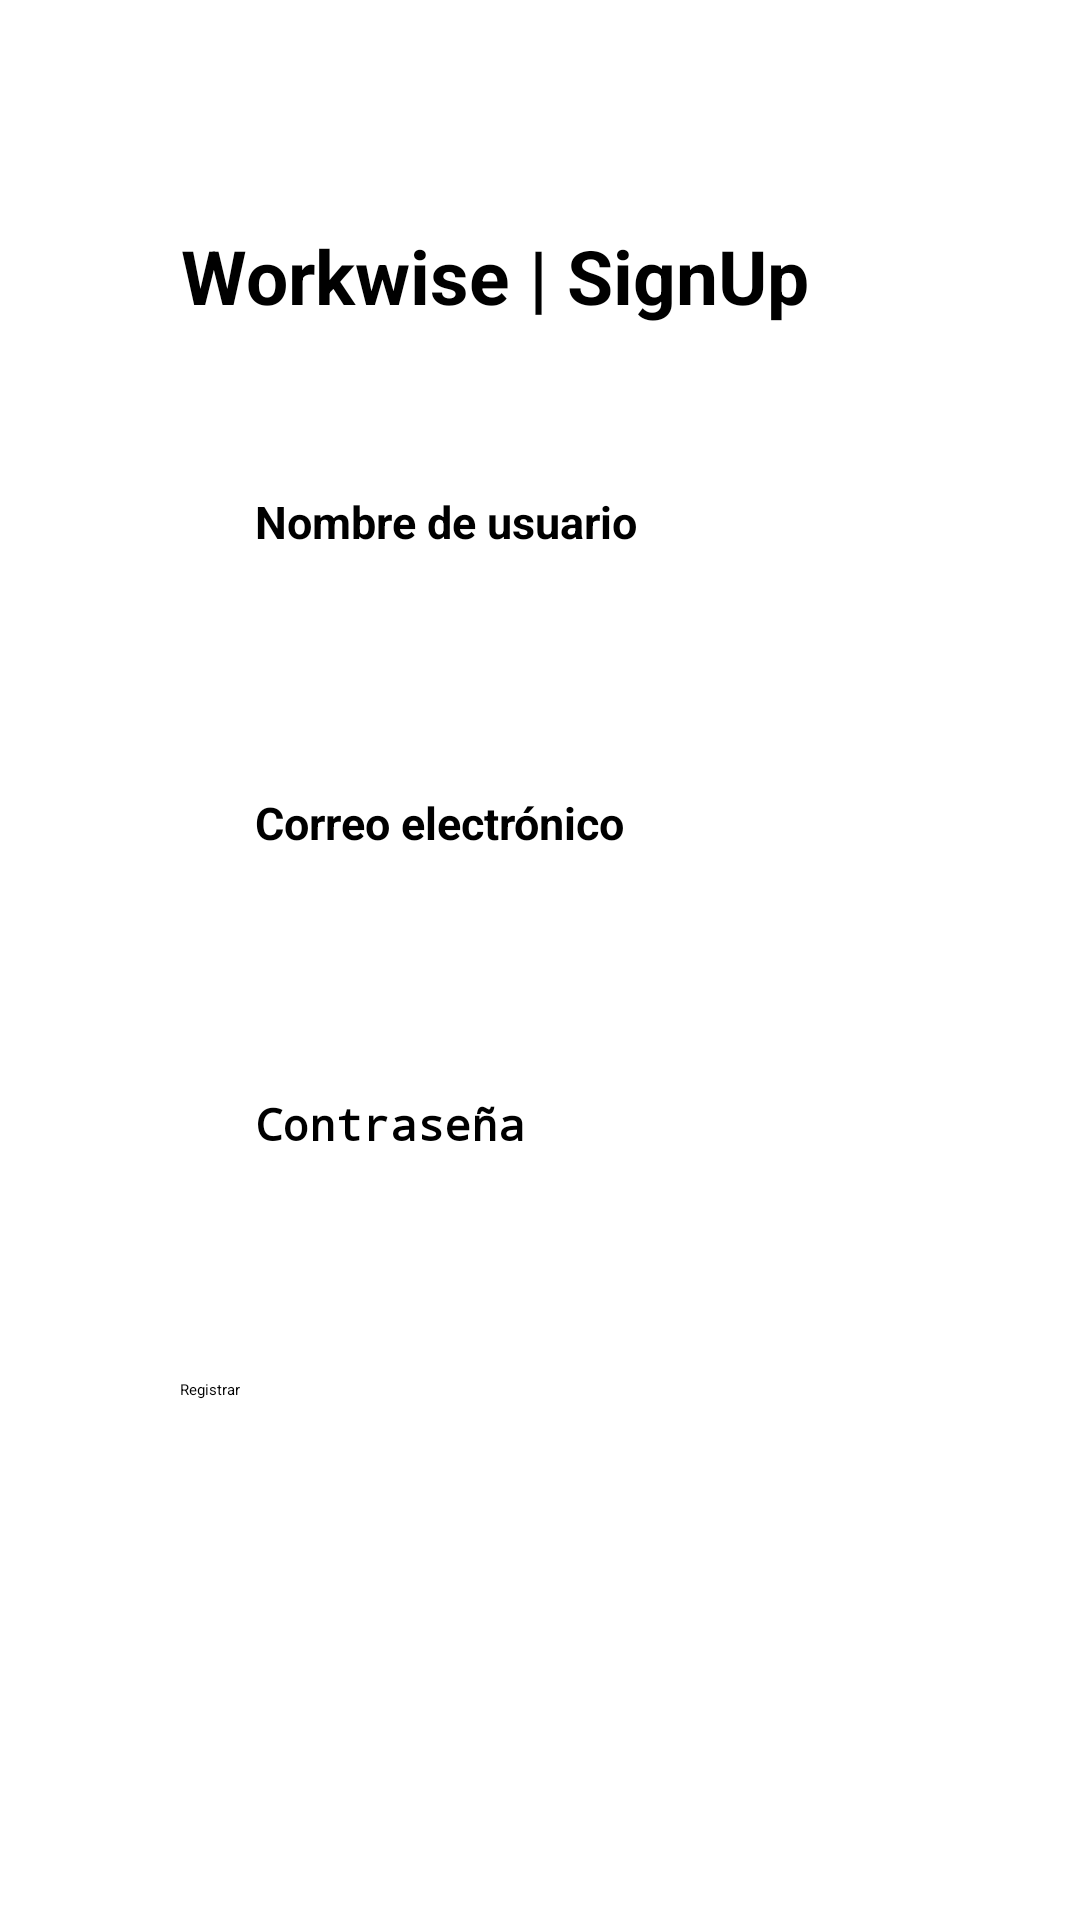

Android layout source for this screen:
<!-- AndroidManifest.xml: application theme Theme.WorkWise -->
<!-- res/layout/activity_signup.xml -->
<LinearLayout
    xmlns:android="http://schemas.android.com/apk/res/android"
    android:layout_width="match_parent"
    android:layout_height="match_parent"
    android:orientation="vertical"
    android:padding="60dp"
    android:background="@color/colorAccent">

    <TextView
        android:layout_width="wrap_content"
        android:layout_height="wrap_content"
        android:text="Workwise | SignUp"
        android:textSize="25sp"
        android:textStyle="bold"
        android:layout_marginBottom="15dp"
        android:gravity="center"
        android:layout_marginTop="15dp"
        android:background="@android:color/white" />

    <EditText
        android:id="@+id/username"
        android:layout_width="match_parent"
        android:layout_height="wrap_content"
        android:hint="Nombre de usuario"
        android:backgroundTint="@android:color/black"
        android:textColor="@color/black"
        android:textSize="15sp"
        android:textStyle="bold"
        android:padding="25dp"
        android:minHeight="50dp"
        android:layout_marginTop="15dp"
        android:layout_marginBottom="15dp" />

    <EditText
        android:id="@+id/email"
        android:layout_width="match_parent"
        android:layout_height="wrap_content"
        android:hint="Correo electrónico"
        android:inputType="textEmailAddress"
        android:textColor="@color/black"
        android:textSize="15sp"
        android:textStyle="bold"
        android:padding="25dp"
        android:minHeight="50dp"
        android:layout_marginTop="15dp"
        android:layout_marginBottom="15dp" />

    <EditText
        android:id="@+id/password"
        android:layout_width="match_parent"
        android:layout_height="wrap_content"
        android:hint="Contraseña"
        android:inputType="textPassword"
        android:textColor="@color/black"
        android:textSize="15sp"
        android:textStyle="bold"
        android:padding="25dp"
        android:minHeight="50dp"
        android:layout_marginTop="15dp"
        android:layout_marginBottom="15dp" />

    <Button
        android:id="@+id/register_button"
        android:layout_width="match_parent"
        android:layout_height="wrap_content"
        android:text="Registrar"
        android:layout_marginTop="35dp"
        android:layout_marginBottom="30dp"
        android:backgroundTint="@android:color/black"/>

</LinearLayout>
<!-- resources referenced by this layout -->
<resources>
  <color name="black">#000000</color>
  <color name="colorAccent">#ffffff</color>
  <style name="Theme.WorkWise" parent="Base.Theme.WorkWise">
          
          <item name="android:navigationBarColor">@android:color/transparent</item>
          <item name="android:statusBarColor">@android:color/transparent</item>
          <item name="android:windowLightStatusBar">?attr/isLightTheme</item>
      </style>
</resources>
